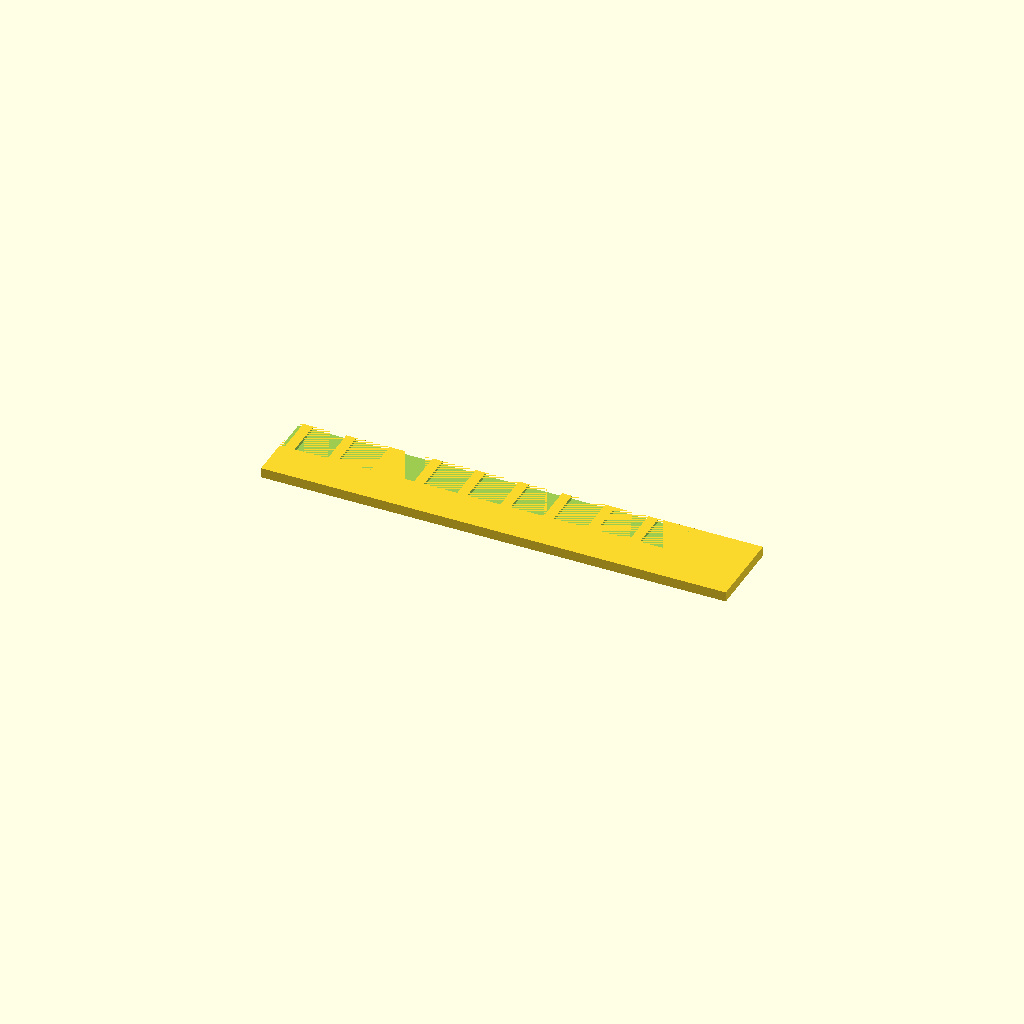
Cell 1: rendered with the file's own defaults.
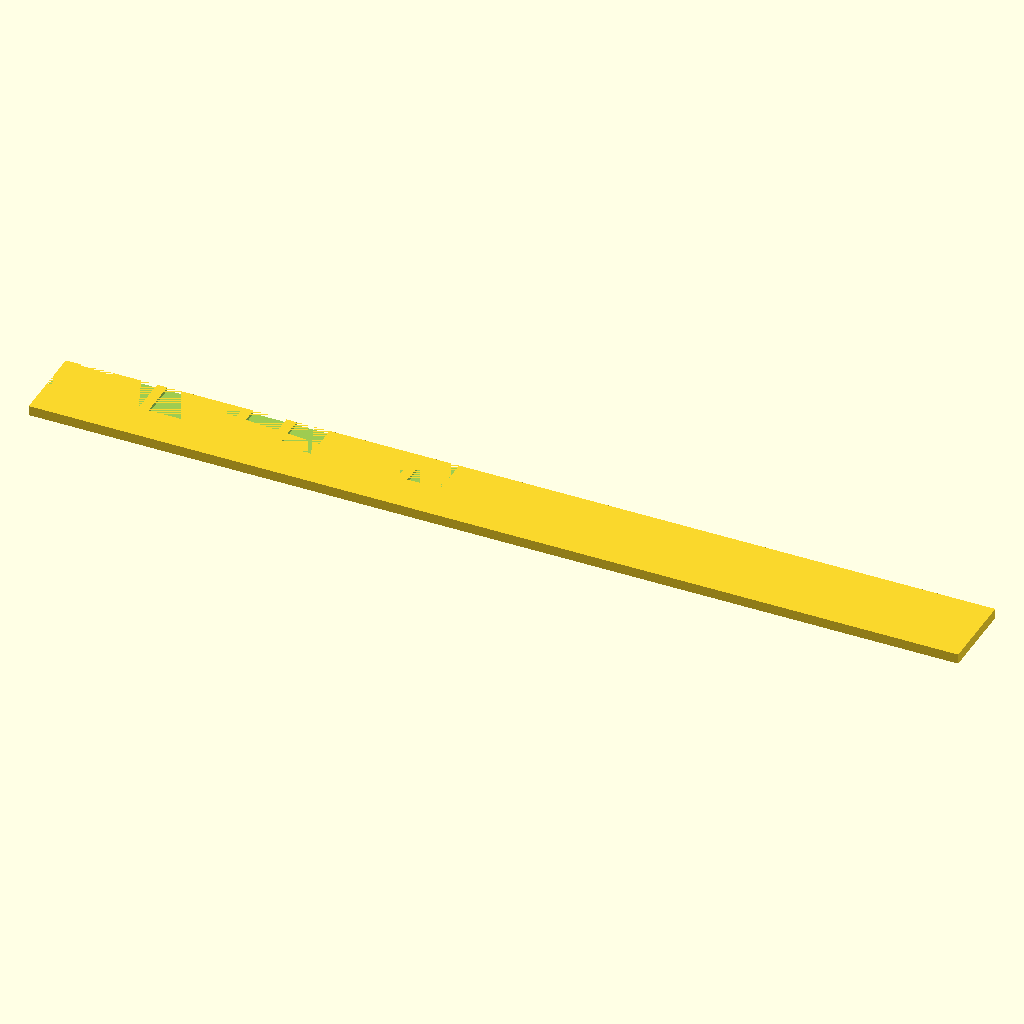
Cell 2: spine_len = 140 (everything else at default).
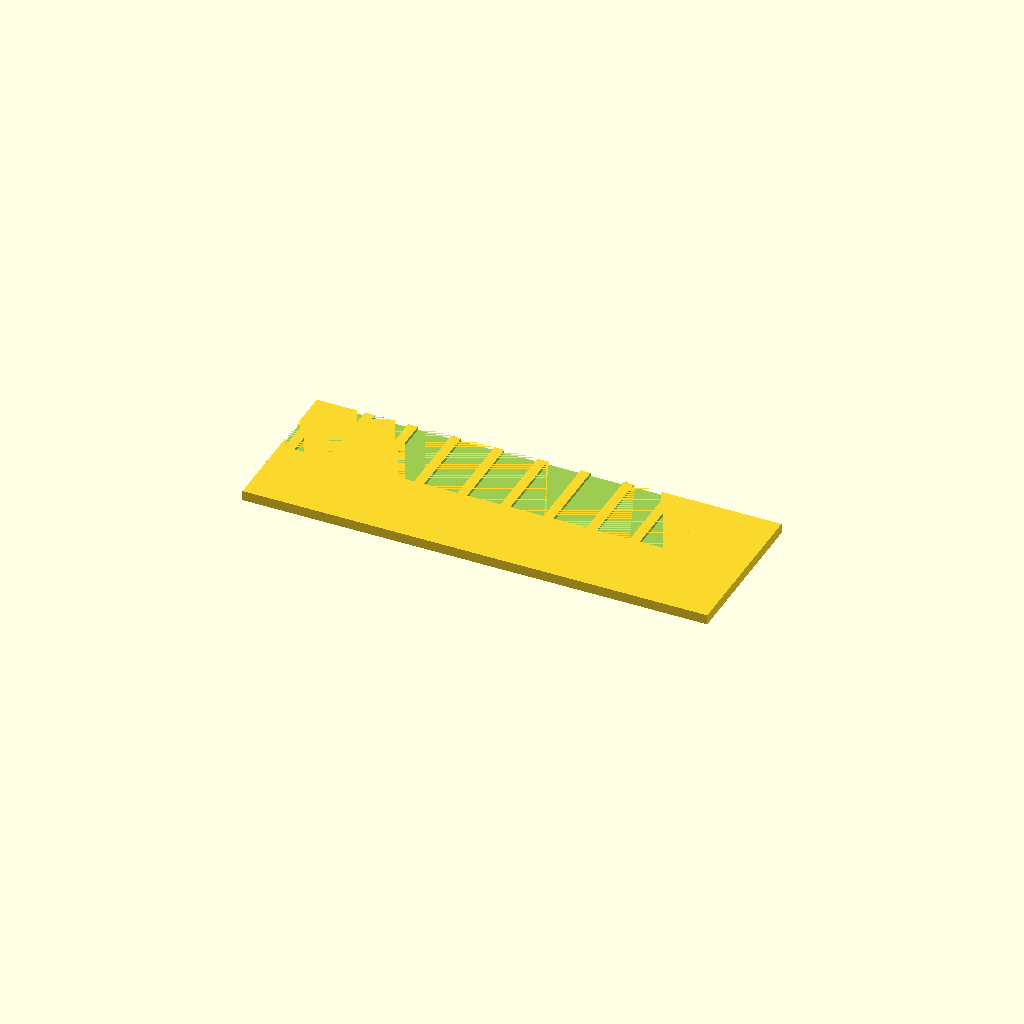
Cell 3: spine_wid = 24 (everything else at default).
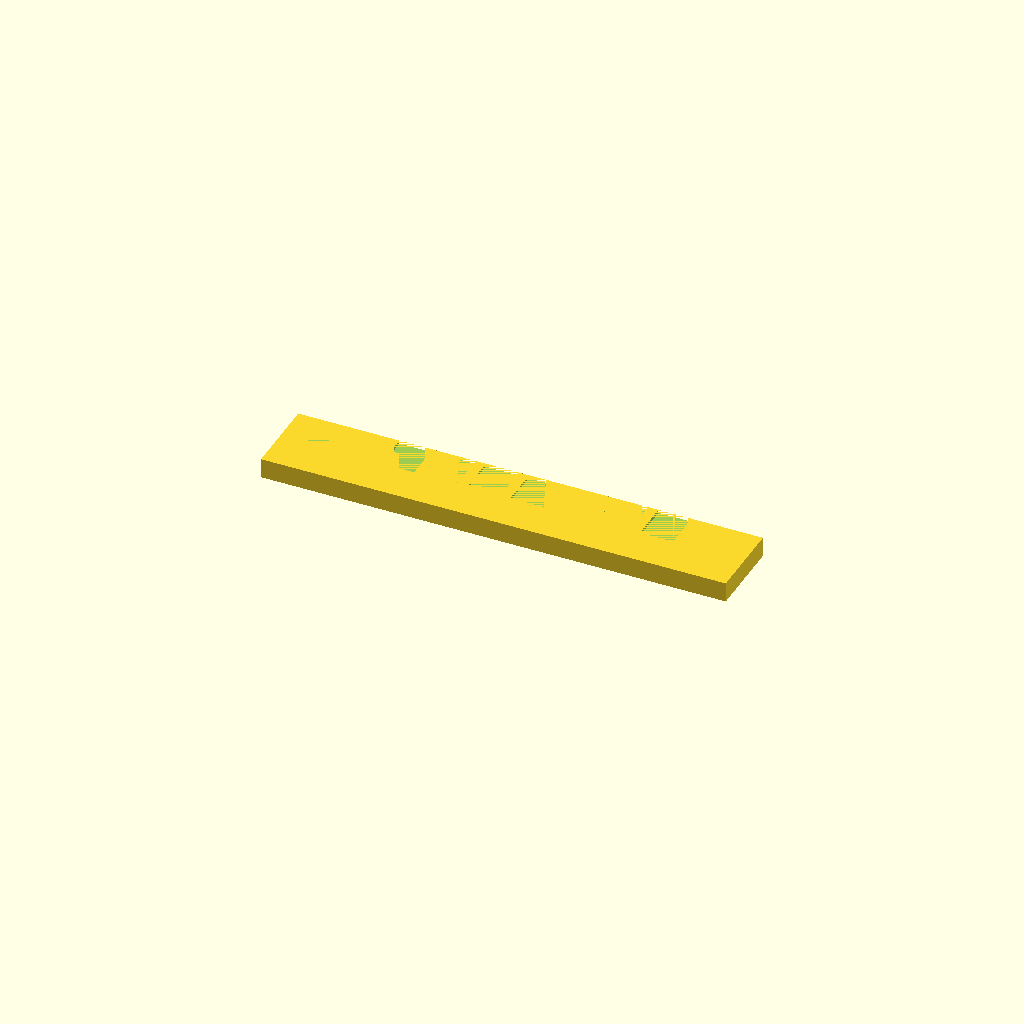
Cell 4: the same model with plate_thk = 3.
All cells are drawn from one camera (rotation 55°, 0°, 25°, orthographic, colour scheme Cornfield), so only the parameter changes between them.
The OpenSCAD source (bench/results/gpu-v9-g2/code/scadcoder-v9/gel_comb_10well_s2_a0.scad):
// 10-well comb for agarose gel casting, printed lying flat
// Units: mm

// ---- Spine (back bar) ----
spine_len   = 70;    // spine length along X
spine_wid   = 12;    // spine width along Y
plate_thk   = 1.5;   // plate thickness along Z

// ---- Teeth ----
tooth_count = 10;    // number of wells
tooth_w     = 5.0;   // tooth width along X
tooth_len   = 12;    // tooth length along Y (from top edge of spine)
gap         = 1.5;   // gap between neighbouring teeth along X

// ---- Derived ----
pitch       = tooth_w + gap;              // centre-to-centre spacing
row_span    = (tooth_count - 1) * gap;    // total gap width
x_start     = -spine_len/2 + tooth_w/2 - row_span/2; // first tooth centre X

// ---- Modelling ----
eps         = 0.5;   // cutter overshoot past faces
$fn         = 64;

difference() {
    // Base plate
    translate([-spine_len/2, -spine_wid/2, 0])
        cube([spine_len, spine_wid, plate_thk]);

    // Teeth cut from the top edge, hanging in -Y
    for (i = [0 : tooth_count - 1]) {
        translate([x_start + i * pitch, 0, plate_thk - eps])
            cube([tooth_w, tooth_len + eps, eps]);
    }
}
Parameter table extracted from the source (name, type, default, range or options):
spine_len: number, default 70
spine_wid: number, default 12
plate_thk: number, default 1.5
tooth_count: number, default 10
tooth_w: number, default 5
tooth_len: number, default 12
gap: number, default 1.5
eps: number, default 0.5
